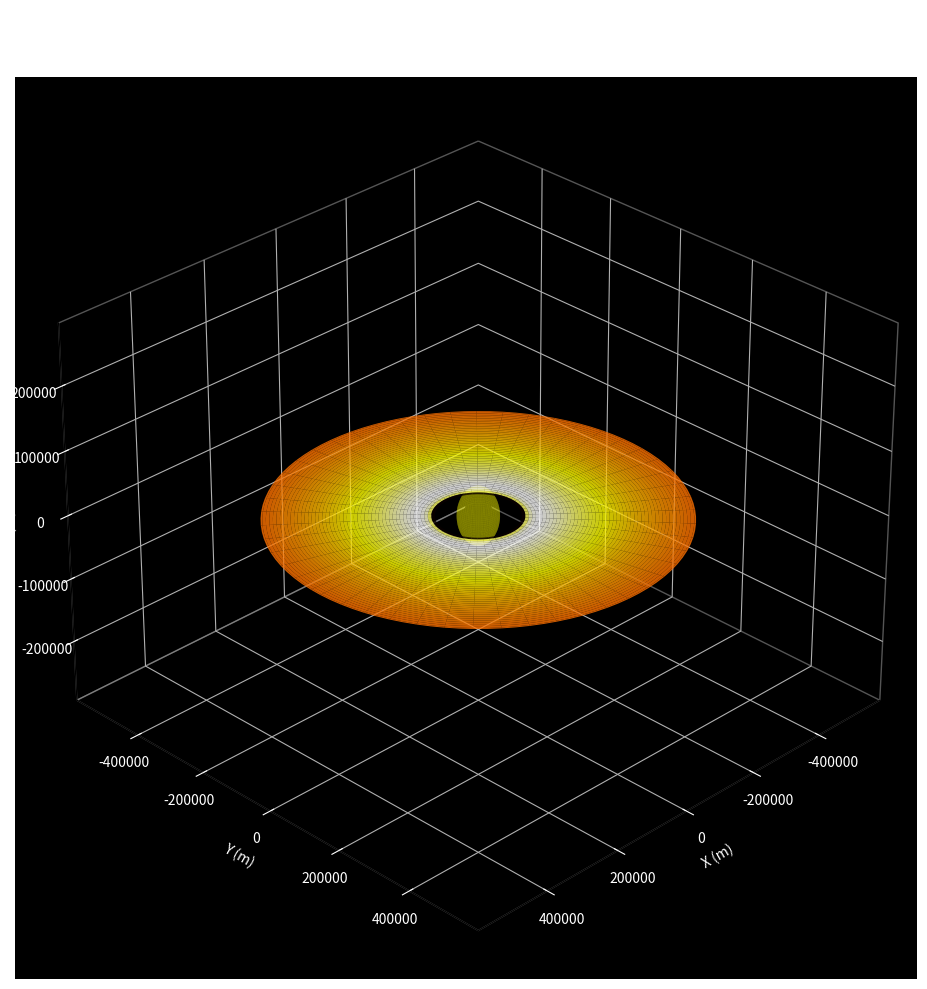

The matplotlib source for this figure: (Note: this script raises an exception after producing the figure.)
#!/usr/bin/env python3
"""
SimuladorBuracoNegro - Visualizador 3D
Autor: Luiz Tiago Wilcke

Visualização 3D de geodésicas e horizontes de buracos negros
usando Matplotlib.
"""

import numpy as np
import matplotlib.pyplot as plt
from mpl_toolkits.mplot3d import Axes3D
from matplotlib import cm
from matplotlib.patches import Circle
import mpl_toolkits.mplot3d.art3d as art3d

# ============================================================
# CONSTANTES FÍSICAS
# ============================================================

G = 6.67430e-11          # Constante gravitacional (m³/(kg·s²))
c = 299792458.0          # Velocidade da luz (m/s)
c2 = c * c
M_SOL = 1.98892e30       # Massa do Sol (kg)

def raio_schwarzschild(massa_solar):
    """Calcula o raio de Schwarzschild para uma dada massa em massas solares."""
    M = massa_solar * M_SOL
    return 2.0 * G * M / c2

# ============================================================
# VISUALIZADOR 3D
# ============================================================

class VisualizadorBuracoNegro:
    """Visualizador 3D de buracos negros."""
    
    def __init__(self, massa_solar=10.0, spin=0.0):
        self.massa_solar = massa_solar
        self.spin = spin
        self.rs = raio_schwarzschild(massa_solar)
        
        # Cores
        self.cor_horizonte = 'black'
        self.cor_ergosfera = 'purple'
        self.cor_disco = cm.hot
        self.cor_geodesica = 'cyan'
        
    def criar_esfera(self, raio, resolucao=50):
        """Cria malha de esfera."""
        u = np.linspace(0, 2 * np.pi, resolucao)
        v = np.linspace(0, np.pi, resolucao)
        x = raio * np.outer(np.cos(u), np.sin(v))
        y = raio * np.outer(np.sin(u), np.sin(v))
        z = raio * np.outer(np.ones(np.size(u)), np.cos(v))
        return x, y, z
        
    def criar_disco(self, raio_interno, raio_externo, resolucao=100):
        """Cria malha de disco de acreção."""
        r = np.linspace(raio_interno, raio_externo, resolucao)
        theta = np.linspace(0, 2 * np.pi, resolucao)
        r, theta = np.meshgrid(r, theta)
        x = r * np.cos(theta)
        y = r * np.sin(theta)
        z = np.zeros_like(x)
        return x, y, z, r
    
    def temperatura_disco(self, r):
        """Perfil de temperatura Shakura-Sunyaev simplificado."""
        r_isco = 3.0 * self.rs
        if np.any(r < r_isco):
            r = np.maximum(r, r_isco)
        
        # T ∝ r^(-3/4) × [1 - (r_in/r)^(1/2)]^(1/4)
        x = r / r_isco
        T_max = 1e7  # Kelvin (exemplo)
        T = T_max * np.power(x, -0.75) * np.power(1.0 - np.sqrt(1.0 / x), 0.25)
        return T
    
    def desenhar_horizonte(self, ax, alpha=1.0):
        """Desenha o horizonte de eventos."""
        x, y, z = self.criar_esfera(self.rs)
        ax.plot_surface(x, y, z, color='black', alpha=alpha, shade=True)
        
    def desenhar_esfera_fotons(self, ax, alpha=0.3):
        """Desenha a esfera de fótons."""
        r_fotons = 1.5 * self.rs
        x, y, z = self.criar_esfera(r_fotons)
        ax.plot_surface(x, y, z, color='yellow', alpha=alpha, shade=False)
        
    def desenhar_disco_acrecao(self, ax, alpha=0.8):
        """Desenha o disco de acreção com mapa de temperatura."""
        r_isco = 3.0 * self.rs
        r_externo = 15.0 * self.rs
        
        x, y, z, r = self.criar_disco(r_isco, r_externo)
        T = self.temperatura_disco(r)
        T_norm = (T - T.min()) / (T.max() - T.min())
        
        ax.plot_surface(x, y, z, facecolors=self.cor_disco(T_norm), 
                       alpha=alpha, shade=False, linewidth=0)
    
    def desenhar_geodesica(self, ax, r0, phi0, theta0=np.pi/2, 
                           num_pontos=500, tipo='massiva'):
        """Desenha uma geodésica (trajetória de partícula)."""
        # Integração simplificada de geodésica
        dt = 0.1
        r = r0
        phi = phi0
        theta = theta0
        
        # Velocidade inicial (circular aproximada)
        v_phi = np.sqrt(G * self.massa_solar * M_SOL / r0) / r0
        v_r = 0.0
        
        trajetoria = []
        
        for _ in range(num_pontos):
            x = r * np.sin(theta) * np.cos(phi)
            y = r * np.sin(theta) * np.sin(phi)
            z = r * np.cos(theta)
            trajetoria.append([x, y, z])
            
            # Força gravitacional (Newtoniano para visualização)
            if r > self.rs * 1.01:
                a_r = -G * self.massa_solar * M_SOL / (r * r)
            else:
                break
            
            # Integração
            v_r += a_r * dt
            r += v_r * dt
            phi += v_phi * dt
            
            if r < self.rs * 1.01:
                break
        
        trajetoria = np.array(trajetoria)
        ax.plot3D(trajetoria[:, 0], trajetoria[:, 1], trajetoria[:, 2],
                  color=self.cor_geodesica, linewidth=1.5, alpha=0.8)
    
    def visualizar(self, mostrar_disco=True, mostrar_geodesicas=True,
                   mostrar_esfera_fotons=True, elevation=30, azimuth=45):
        """Cria visualização 3D completa."""
        fig = plt.figure(figsize=(14, 10))
        ax = fig.add_subplot(111, projection='3d')
        
        # Define limites
        limite = 20 * self.rs
        ax.set_xlim([-limite, limite])
        ax.set_ylim([-limite, limite])
        ax.set_zlim([-limite/2, limite/2])
        
        # Desenha componentes
        self.desenhar_horizonte(ax)
        
        if mostrar_esfera_fotons:
            self.desenhar_esfera_fotons(ax)
            
        if mostrar_disco:
            self.desenhar_disco_acrecao(ax)
            
        if mostrar_geodesicas:
            # Várias geodésicas em diferentes órbitas
            for r_mult in [5, 7, 10, 12]:
                for phi_inicio in [0, np.pi/2, np.pi, 3*np.pi/2]:
                    self.desenhar_geodesica(ax, r_mult * self.rs, phi_inicio)
        
        # Configurações visuais
        ax.set_facecolor('black')
        ax.xaxis.pane.fill = False
        ax.yaxis.pane.fill = False
        ax.zaxis.pane.fill = False
        ax.xaxis.pane.set_edgecolor('darkgray')
        ax.yaxis.pane.set_edgecolor('darkgray')
        ax.zaxis.pane.set_edgecolor('darkgray')
        
        ax.set_xlabel('X (m)', color='white')
        ax.set_ylabel('Y (m)', color='white')
        ax.set_zlabel('Z (m)', color='white')
        ax.tick_params(colors='white')
        
        ax.view_init(elev=elevation, azim=azimuth)
        
        # Título
        titulo = f'Buraco Negro de Schwarzschild\n'
        titulo += f'M = {self.massa_solar:.0f} M☉, rs = {self.rs/1000:.1f} km'
        ax.set_title(titulo, color='white', fontsize=14, pad=20)
        
        plt.tight_layout()
        return fig, ax
    
    def salvar(self, caminho, **kwargs):
        """Salva a visualização em arquivo."""
        fig, ax = self.visualizar(**kwargs)
        fig.savefig(caminho, dpi=150, facecolor='black', 
                   edgecolor='none', bbox_inches='tight')
        plt.close(fig)
        print(f"Visualização salva em: {caminho}")

# ============================================================
# VISUALIZADOR DE POTENCIAL EFETIVO
# ============================================================

def plotar_potencial_efetivo(massa_solar=10.0, L_valores=None):
    """Plota o potencial efetivo para diferentes momentos angulares."""
    rs = raio_schwarzschild(massa_solar)
    
    if L_valores is None:
        L_valores = [3.0, 3.5, 4.0, 4.5, 5.0]  # Em unidades de rs
    
    r = np.linspace(1.5 * rs, 30 * rs, 1000)
    
    fig, ax = plt.subplots(figsize=(12, 8))
    fig.patch.set_facecolor('#1a1a2e')
    ax.set_facecolor('#16213e')
    
    for L in L_valores:
        L_real = L * rs * c  # Momento angular real
        
        # Potencial efetivo: V²_eff = (1 - rs/r)(1 + L²/(r²c²))
        V_eff_sq = (1.0 - rs/r) * (1.0 + L_real**2 / (r**2 * c2))
        V_eff = np.sqrt(np.maximum(V_eff_sq, 0))
        
        ax.plot(r/rs, V_eff, label=f'L = {L:.1f} rs·c', linewidth=2)
    
    # Linhas de referência
    ax.axvline(x=1.0, color='red', linestyle='--', alpha=0.5, 
               label='Horizonte (r = rs)')
    ax.axvline(x=1.5, color='yellow', linestyle='--', alpha=0.5,
               label='Esfera de fótons (r = 1.5rs)')
    ax.axvline(x=3.0, color='green', linestyle='--', alpha=0.5,
               label='ISCO (r = 3rs)')
    
    ax.set_xlabel('r / rs', color='white', fontsize=12)
    ax.set_ylabel('Potencial Efetivo V_eff', color='white', fontsize=12)
    ax.set_title(f'Potencial Efetivo - Buraco Negro de {massa_solar:.0f} M☉', 
                 color='white', fontsize=14)
    
    ax.tick_params(colors='white')
    ax.legend(loc='upper right', facecolor='#16213e', 
              edgecolor='white', labelcolor='white')
    ax.grid(True, alpha=0.3, color='gray')
    
    ax.set_xlim([1, 30])
    ax.set_ylim([0.9, 1.1])
    
    for spine in ax.spines.values():
        spine.set_edgecolor('white')
    
    plt.tight_layout()
    return fig, ax

# ============================================================
# FUNÇÃO PRINCIPAL
# ============================================================

def main():
    """Função principal para demonstração."""
    print("╔══════════════════════════════════════════════════════════════╗")
    print("║     VISUALIZADOR DE BURACO NEGRO - Python                    ║")
    print("║     Autor: Luiz Tiago Wilcke                                 ║")
    print("╚══════════════════════════════════════════════════════════════╝")
    print()
    
    # Parâmetros
    massa = 10.0  # Massas solares
    
    # Criar visualizador
    viz = VisualizadorBuracoNegro(massa_solar=massa)
    
    # Informações
    print(f"Massa: {massa} M☉")
    print(f"Raio de Schwarzschild: {viz.rs:.2f} m ({viz.rs/1000:.2f} km)")
    print(f"ISCO: {3*viz.rs:.2f} m")
    print()
    
    # Visualização 3D
    print("[1/3] Gerando visualização 3D...")
    viz.salvar('../saida/visualizacao_3d.png', elevation=30, azimuth=45)
    
    # Potencial efetivo
    print("[2/3] Gerando gráfico de potencial efetivo...")
    fig, ax = plotar_potencial_efetivo(massa)
    fig.savefig('../saida/potencial_efetivo.png', dpi=150, 
                facecolor='#1a1a2e', bbox_inches='tight')
    plt.close(fig)
    print("Gráfico salvo em: ../saida/potencial_efetivo.png")
    
    # Visualização interativa
    print("[3/3] Abrindo visualização interativa...")
    viz.visualizar()
    plt.show()
    
    print("\n✓ Visualização concluída!")

if __name__ == '__main__':
    main()
